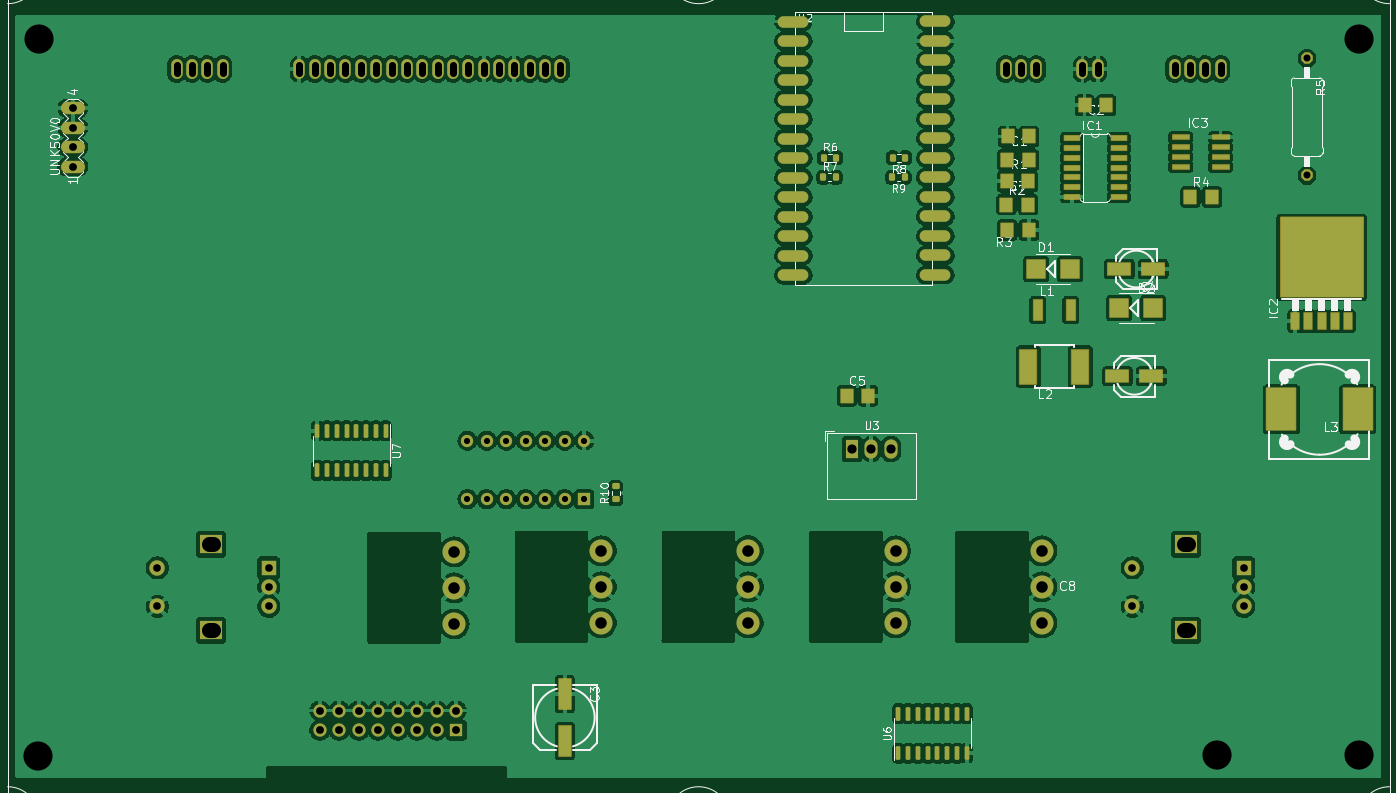
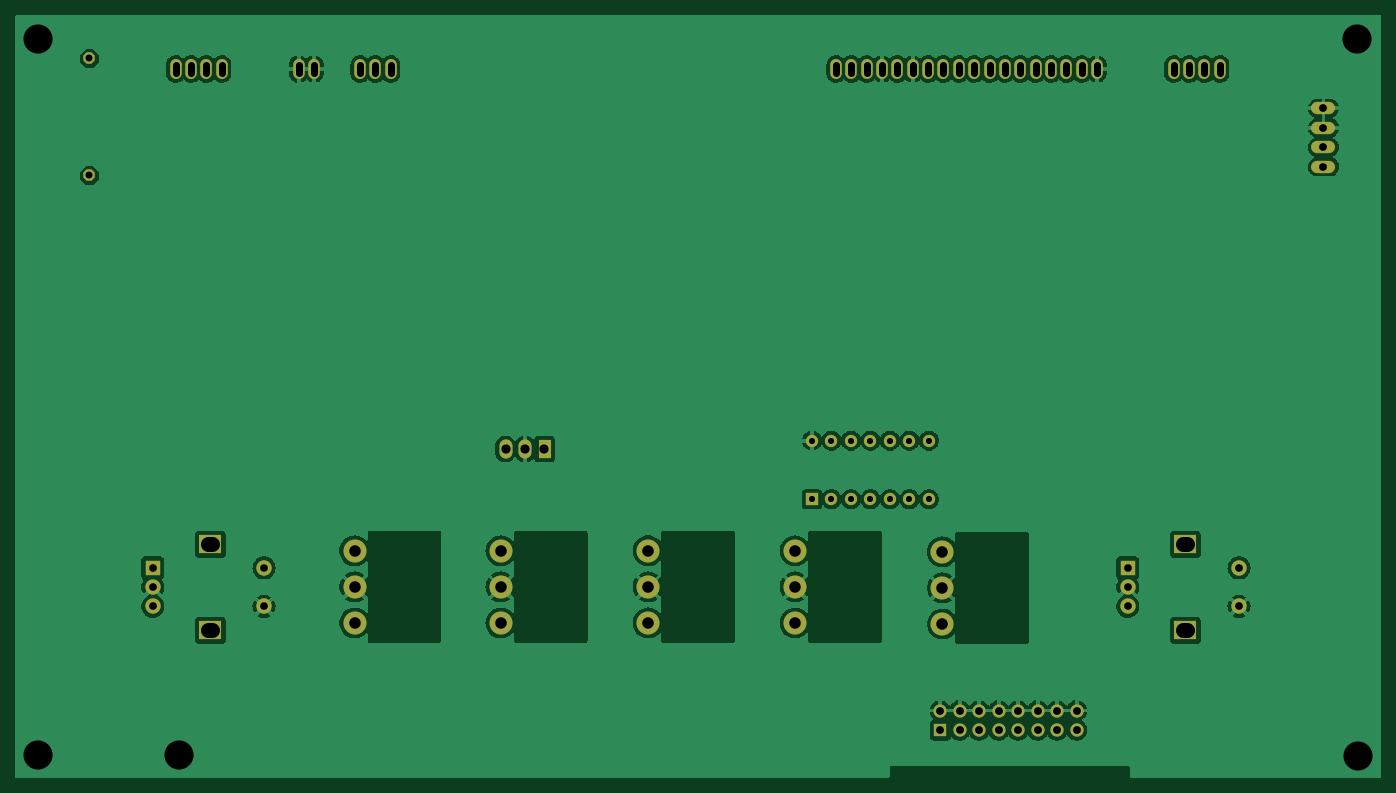
Circuit board: 8 layer files. Board 177.9 x 99.3 mm.
- bottom_copper: GP1294-Teens4-B_Cu.gbl (162761 bytes)
- bottom_mask: GP1294-Teens4-B_Mask.gbs (3890 bytes)
- paste: GP1294-Teens4-B_Paste.gbp (495 bytes)
- top_copper: GP1294-Teens4-F_Cu.gtl (323580 bytes)
- top_mask: GP1294-Teens4-F_Mask.gts (9832 bytes)
- top_silk: GP1294-Teens4-F_Silkscreen.gto (60509 bytes)
- drill: GP1294-Teens4-NPTH.drl (247 bytes)
- drill: GP1294-Teens4-PTH.drl (3066 bytes)

=== bottom_copper: GP1294-Teens4-B_Cu.gbl (162761 bytes, source omitted) ===
=== bottom_mask: GP1294-Teens4-B_Mask.gbs ===
G04 #@! TF.GenerationSoftware,KiCad,Pcbnew,7.0.10*
G04 #@! TF.CreationDate,2024-01-22T16:50:30+01:00*
G04 #@! TF.ProjectId,GP1294-Teens4,47503132-3934-42d5-9465-656e73342e6b,1.0.0*
G04 #@! TF.SameCoordinates,Original*
G04 #@! TF.FileFunction,Soldermask,Bot*
G04 #@! TF.FilePolarity,Negative*
%FSLAX46Y46*%
G04 Gerber Fmt 4.6, Leading zero omitted, Abs format (unit mm)*
G04 Created by KiCad (PCBNEW 7.0.10) date 2024-01-22 16:50:30*
%MOMM*%
%LPD*%
G01*
G04 APERTURE LIST*
G04 Aperture macros list*
%AMFreePoly0*
4,1,17,0.328853,0.743121,0.743121,0.328853,0.758000,0.292932,0.758000,-0.292932,0.743121,-0.328853,0.328853,-0.743121,0.292932,-0.758000,-0.292932,-0.758000,-0.328853,-0.743121,-0.743121,-0.328853,-0.758000,-0.292932,-0.758000,0.292932,-0.743121,0.328853,-0.328853,0.743121,-0.292932,0.758000,0.292932,0.758000,0.328853,0.743121,0.328853,0.743121,$1*%
G04 Aperture macros list end*
%ADD10O,3.149600X1.625600*%
%ADD11R,1.700000X2.500000*%
%ADD12O,1.700000X2.500000*%
%ADD13FreePoly0,270.000000*%
%ADD14R,1.600000X1.600000*%
%ADD15O,1.600000X1.600000*%
%ADD16R,2.000000X2.000000*%
%ADD17C,2.000000*%
%ADD18R,3.000000X2.500000*%
%ADD19R,1.727200X1.727200*%
%ADD20O,1.727200X1.727200*%
%ADD21C,3.000000*%
%ADD22O,1.500000X2.600000*%
G04 APERTURE END LIST*
D10*
X68500000Y-70250000D03*
X68500000Y-67710000D03*
X68500000Y-65170000D03*
X68500000Y-62630000D03*
D11*
X169968500Y-107012500D03*
D12*
X172508500Y-107012500D03*
X175048500Y-107012500D03*
D13*
X229250000Y-56130000D03*
X229250000Y-71370000D03*
D14*
X135128000Y-113538000D03*
D15*
X132588000Y-113538000D03*
X130048000Y-113538000D03*
X127508000Y-113538000D03*
X124968000Y-113538000D03*
X122428000Y-113538000D03*
X119888000Y-113538000D03*
X119888000Y-105918000D03*
X122428000Y-105918000D03*
X124968000Y-105918000D03*
X127508000Y-105918000D03*
X130048000Y-105918000D03*
X132588000Y-105918000D03*
X135128000Y-105918000D03*
D16*
X221000000Y-122500000D03*
D17*
X221000000Y-127500000D03*
X221000000Y-125000000D03*
D18*
X213500000Y-130600000D03*
X213500000Y-119400000D03*
D17*
X206500000Y-122500000D03*
X206500000Y-127500000D03*
D19*
X118433000Y-143619000D03*
D20*
X118433000Y-141079000D03*
X115893000Y-143619000D03*
X115893000Y-141079000D03*
X113353000Y-143619000D03*
X113353000Y-141079000D03*
X110813000Y-143619000D03*
X110813000Y-141079000D03*
X108273000Y-143619000D03*
X108273000Y-141079000D03*
X105733000Y-143619000D03*
X105733000Y-141079000D03*
X103193000Y-143619000D03*
X103193000Y-141079000D03*
X100653000Y-143619000D03*
X100653000Y-141079000D03*
D21*
X137338000Y-120268000D03*
X137338000Y-124968000D03*
X137338000Y-129668000D03*
D16*
X94000000Y-122500000D03*
D17*
X94000000Y-127500000D03*
X94000000Y-125000000D03*
D18*
X86500000Y-130600000D03*
X86500000Y-119400000D03*
D17*
X79500000Y-122500000D03*
X79500000Y-127500000D03*
D21*
X175664000Y-120268000D03*
X175664000Y-124968000D03*
X175664000Y-129668000D03*
X194714000Y-120268000D03*
X194714000Y-124968000D03*
X194714000Y-129668000D03*
D22*
X82000000Y-57500000D03*
X84000000Y-57500000D03*
X86000000Y-57500000D03*
X88000000Y-57500000D03*
X98000000Y-57500000D03*
X100000000Y-57500000D03*
X102000000Y-57500000D03*
X104000000Y-57500000D03*
X106000000Y-57500000D03*
X108000000Y-57500000D03*
X110000000Y-57500000D03*
X112000000Y-57500000D03*
X114000000Y-57500000D03*
X116000000Y-57500000D03*
X118000000Y-57500000D03*
X120000000Y-57500000D03*
X122000000Y-57500000D03*
X124000000Y-57500000D03*
X126000000Y-57500000D03*
X128000000Y-57500000D03*
X130000000Y-57500000D03*
X132000000Y-57500000D03*
X190000000Y-57500000D03*
X192000000Y-57500000D03*
X194000000Y-57500000D03*
X200000000Y-57500000D03*
X202000000Y-57500000D03*
X212000000Y-57500000D03*
X214000000Y-57500000D03*
X216000000Y-57500000D03*
X218000000Y-57500000D03*
D21*
X118156000Y-120396000D03*
X118156000Y-125096000D03*
X118156000Y-129796000D03*
X156473020Y-120258285D03*
X156473020Y-124958285D03*
X156473020Y-129658285D03*
M02*

=== paste: GP1294-Teens4-B_Paste.gbp ===
G04 #@! TF.GenerationSoftware,KiCad,Pcbnew,7.0.10*
G04 #@! TF.CreationDate,2024-01-22T16:50:30+01:00*
G04 #@! TF.ProjectId,GP1294-Teens4,47503132-3934-42d5-9465-656e73342e6b,1.0.0*
G04 #@! TF.SameCoordinates,Original*
G04 #@! TF.FileFunction,Paste,Bot*
G04 #@! TF.FilePolarity,Positive*
%FSLAX46Y46*%
G04 Gerber Fmt 4.6, Leading zero omitted, Abs format (unit mm)*
G04 Created by KiCad (PCBNEW 7.0.10) date 2024-01-22 16:50:30*
%MOMM*%
%LPD*%
G01*
G04 APERTURE LIST*
G04 APERTURE END LIST*
M02*

=== top_copper: GP1294-Teens4-F_Cu.gtl (323580 bytes, source omitted) ===
=== top_mask: GP1294-Teens4-F_Mask.gts (9832 bytes, source omitted) ===
=== top_silk: GP1294-Teens4-F_Silkscreen.gto (60509 bytes, source omitted) ===
=== drill: GP1294-Teens4-NPTH.drl ===
M48
; DRILL file {KiCad 7.0.10} date 
; FORMAT={-:-/ absolute / metric / decimal}
; #@! TF.CreationDate,2024-01-22T16:51:11+01:00
; #@! TF.GenerationSoftware,Kicad,Pcbnew,7.0.10
; #@! TF.FileFunction,NonPlated,1,2,NPTH
FMAT,2
METRIC
%
G90
G05
M30

=== drill: GP1294-Teens4-PTH.drl (3066 bytes, source withheld) ===
